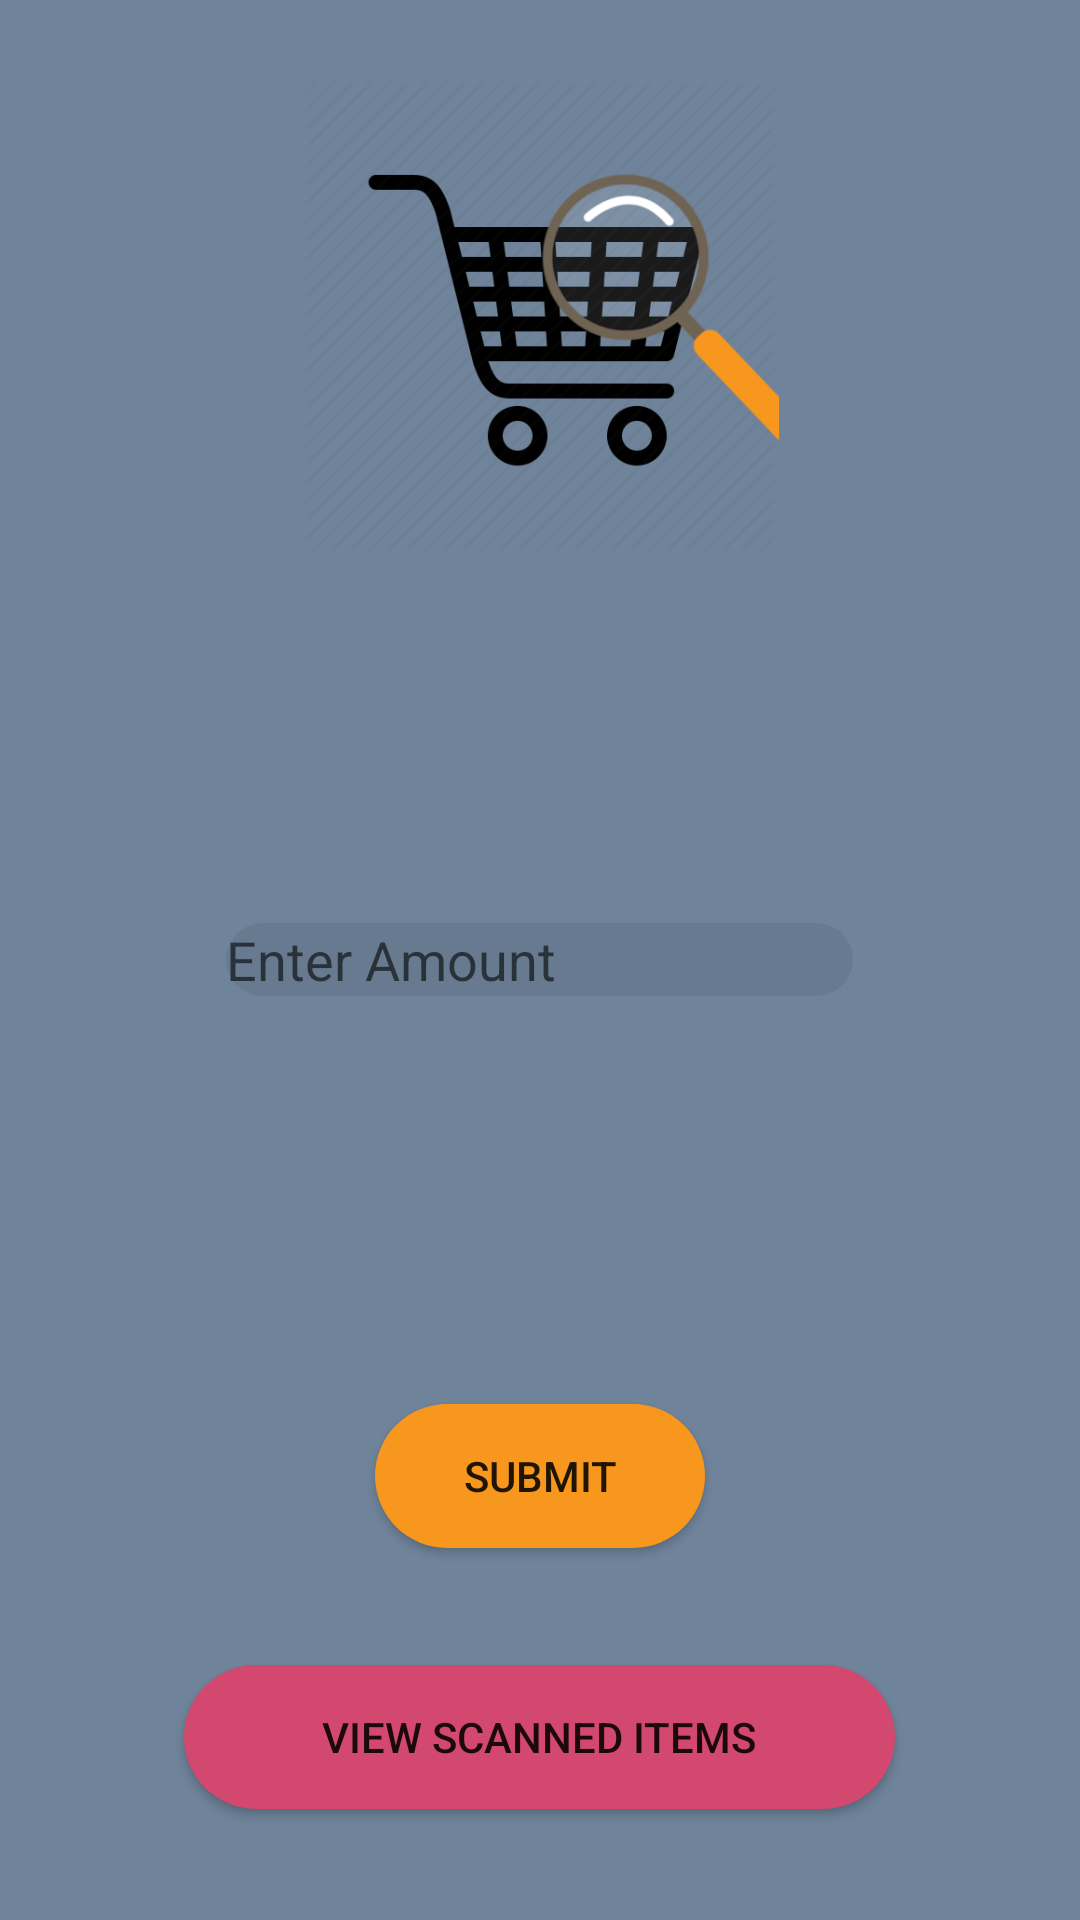

This screen was rendered from an Android layout file. Write that file and the resources it references.
<!-- AndroidManifest.xml: application theme AppTheme -->
<!-- res/layout/activity_amount.xml -->
<?xml version="1.0" encoding="utf-8"?>
<RelativeLayout xmlns:android="http://schemas.android.com/apk/res/android"
    xmlns:app="http://schemas.android.com/apk/res-auto"
    xmlns:tools="http://schemas.android.com/tools"
    android:layout_width="match_parent"
    android:layout_height="match_parent"
    android:background="@color/greyBlue"
    tools:context=".Activities.AmountActivity">


    <ImageView
        android:layout_width="match_parent"
        android:layout_height="159dp"
        android:layout_alignParentStart="true"
        android:layout_alignParentTop="true"
        android:layout_marginTop="26dp"
        android:layout_weight="1"
        android:src="@drawable/icon3" />



    

    <EditText
        android:id="@+id/etAmount"
        android:layout_width="209dp"
        android:layout_height="wrap_content"
        android:layout_centerInParent="true"
        android:background="@drawable/rounded_edit_text"
        android:digits="0123456789."
        android:drawableLeft="@drawable/ic_action_cash"
        android:hint="Enter Amount"
        android:inputType="numberDecimal" />

    <Button
        android:id="@+id/btnSubmit"
        android:layout_width="110dp"
        android:layout_height="wrap_content"
        android:layout_alignParentBottom="true"
        android:layout_centerHorizontal="true"
        android:layout_marginBottom="124dp"
        android:background="@drawable/rounded_button"
        android:text="SUBMIT" />

    <Button
        android:id="@+id/btnViewScanList2"
        android:layout_width="237dp"
        android:layout_height="wrap_content"
        android:layout_alignParentBottom="true"
        android:layout_centerHorizontal="true"
        android:layout_marginBottom="37dp"
        android:background="@drawable/rounded_button2"
        android:text="View Scanned Items" />



</RelativeLayout>
<!-- resources referenced by this layout -->
<resources>
  <color name="green">#86C664</color>
  <color name="greyBlue">#6F839A</color>
  <!-- drawable icon3: png bitmap (drawable, 46369 bytes) -->
  <!-- drawable rounded_button (drawable) -->
  <?xml version="1.0" encoding="utf-8"?>
  <shape xmlns:android="http://schemas.android.com/apk/res/android"
      android:shape="rectangle">
  
      <solid android:color="@color/funkyOrange"/>
      <corners android:radius="150dp" />
  
  </shape>
  <!-- drawable rounded_button2 (drawable) -->
  <?xml version="1.0" encoding="utf-8"?>
  <shape xmlns:android="http://schemas.android.com/apk/res/android"
      android:shape="rectangle">
  
      <solid android:color="@color/redish"/>
      <corners android:radius="150dp" />
  
  </shape>
  <!-- drawable rounded_edit_text (drawable) -->
  <?xml version="1.0" encoding="utf-8"?>
  <shape xmlns:android="http://schemas.android.com/apk/res/android"
      android:shape="rectangle">
  
      <solid android:color="@color/greyishBackround"/>
      <corners android:radius="150dp" />
  
  </shape>
  <style name="AppTheme" parent="Theme.AppCompat.Light.DarkActionBar">
          
          <item name="colorPrimary">@color/funkyOrange</item>
          <item name="colorPrimaryDark">@color/black</item>
          <item name="colorAccent">@color/colorAccent</item>
      </style>
  <color name="funkyOrange">#f8971d</color>
  <color name="redish">#D2486F</color>
  <color name="greyishBackround">#11000000</color>
  <color name="black">#000000</color>
  <color name="colorAccent">#FF4081</color>
</resources>
